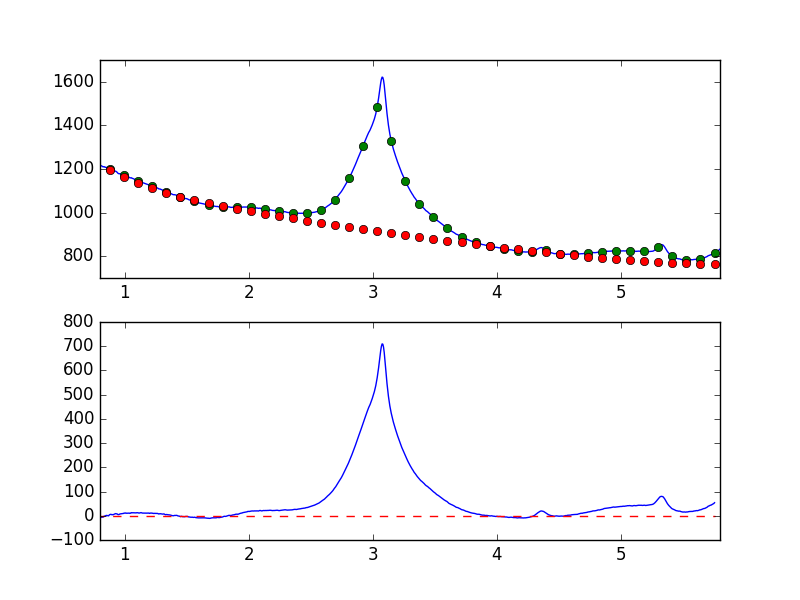

The table this chart was drawn from, first rows:
7.681951752392544019e-01, -9.027194007159550893e+00
7.738631750302433776e-01, -9.181391468688161694e+00
7.795311748212323533e-01, -7.621569296698680773e+00
7.851991746122213289e-01, -8.112420514589530285e+00
7.908671744032103046e-01, -6.577451622322314506e+00
7.965351741941992803e-01, -4.976424002670682967e+00
8.022031739851883669e-01, -7.939997475907603075e+00
8.078711737761772316e-01, -6.631424635744906482e+00
8.135391735671662072e-01, -5.846038154018970090e+00
8.192071733581552939e-01, -5.652241991627761308e+00
8.248751731491442696e-01, -5.918366867283339161e+00
8.305431729401332452e-01, -2.624315765321171057e+00
8.362111727311222209e-01, -1.290396943515133898e+00
8.418791725221110855e-01, -1.849272175264104590e+00
8.475471723131001722e-01, 8.439114144707673404e-01
8.532151721040891479e-01, 1.326096544478787109e+00
8.588831718950781235e-01, 1.003854839797895693e+00
8.645511716860672102e-01, -2.169744964076016913e-01
8.702191714770560749e-01, -1.687114406615819462e-01
8.758871712680450505e-01, 4.143106257075032772e+00
8.815551710590340262e-01, 5.207569753091092934e+00
8.872231708500230019e-01, 6.005461833968638530e+00
8.928911706410120885e-01, 4.554278096527468733e+00
8.985591704320010642e-01, 4.980637408505572239e+00
9.042271702229900399e-01, 3.840357856391165114e+00
9.098951700139790155e-01, 5.060839557922008680e+00
9.155631698049678802e-01, 6.828393763649728498e+00
9.212311695959569668e-01, 7.618272153810949021e+00
9.268991693869459425e-01, 8.865443205520023184e+00
9.325671691779349182e-01, 7.935417388076984935e+00
9.382351689689240049e-01, 7.547709077032550340e+00
9.439031687599129805e-01, 5.113849249499935468e+00
9.495711685509018452e-01, 4.678791734154401638e+00
9.552391683418909318e-01, 5.565200320609619666e+00
9.609071681328797965e-01, 7.480992704728350873e+00
9.665751679238688832e-01, 7.900199863623583951e+00
9.722431677148579698e-01, 8.388405508783534970e+00
9.779111675058468345e-01, 8.987145500134374743e+00
9.835791672968358101e-01, 9.252726205413182470e+00
9.892471670878246748e-01, 9.561034070483856340e+00
9.949151668788137615e-01, 1.116478659589643030e+01
1.000583166669802848e+00, 1.064174393863504520e+01
1.006251166460791602e+00, 1.153304488922640303e+01
1.011919166251780799e+00, 1.021793241806813057e+01
1.017587166042769553e+00, 1.076363777680671774e+01
1.023255165833758751e+00, 1.038253381865297342e+01
1.028923165624747726e+00, 1.060730589681656966e+01
1.034591165415736702e+00, 1.103875459888240584e+01
1.040259165206725678e+00, 9.972382660872654014e+00
1.045927164997714431e+00, 1.065181293599698620e+01
1.051595164788703629e+00, 1.290904718371575655e+01
1.057263164579692605e+00, 1.203751294473931921e+01
1.062931164370681802e+00, 1.243244440040143672e+01
1.068599164161670556e+00, 1.224176127891223587e+01
1.074267163952659310e+00, 1.205771924598184341e+01
1.079935163743648507e+00, 1.178385326419538615e+01
1.085603163534637483e+00, 1.188497759301253609e+01
1.091271163325626681e+00, 1.180137035908069265e+01
1.096939163116615434e+00, 1.267875402498430049e+01
1.102607162907604632e+00, 1.249842234237166849e+01
1.108275162698593386e+00, 1.210409582070178658e+01
... 839 more rows
